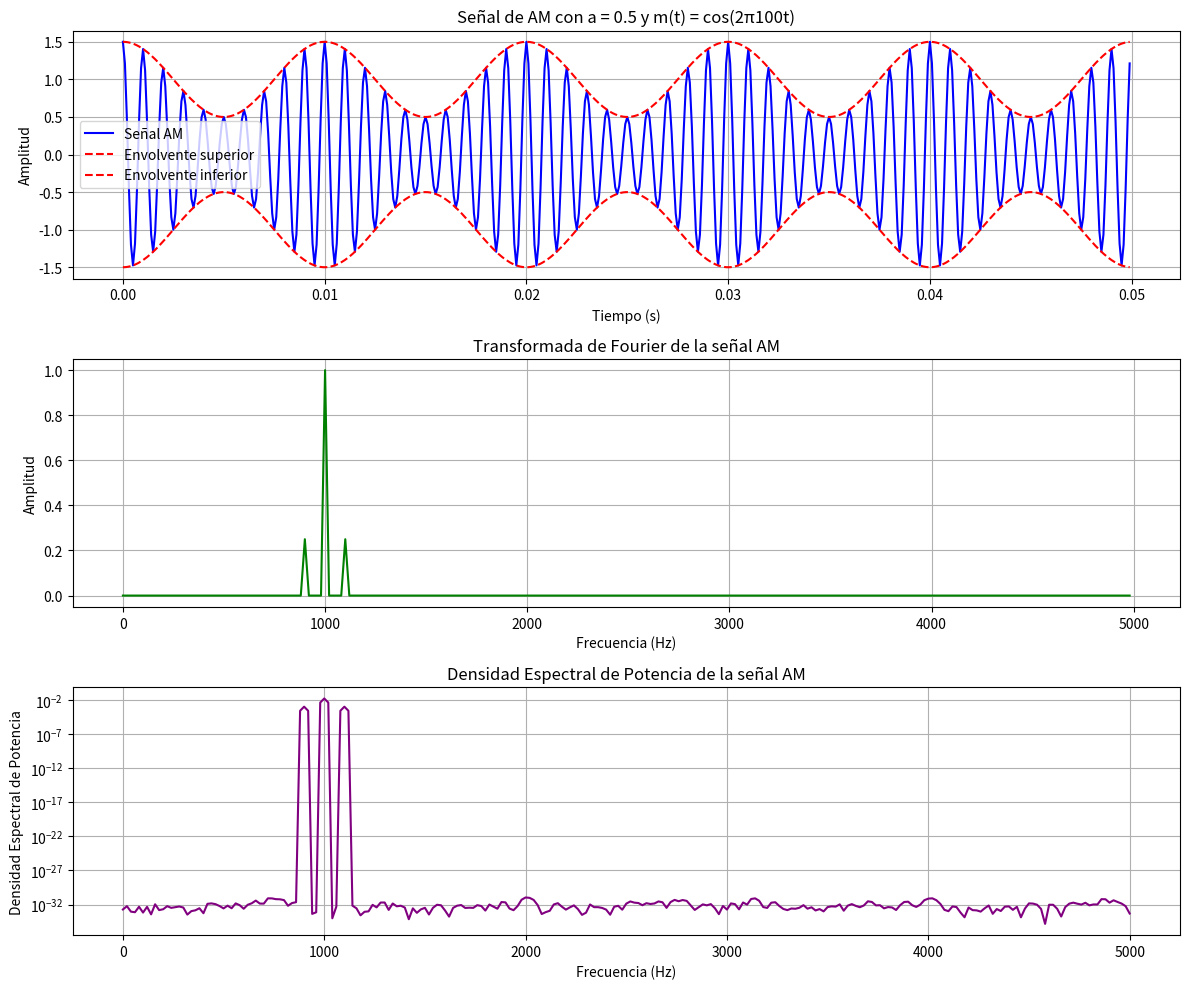

Write the Python code that produced this figure.
import numpy as np
import matplotlib.pyplot as plt
from scipy.fft import fft, fftfreq
from scipy.signal import welch

# Parámetros de la señal
Ac = 1         # Amplitud de la portadora
a = 0.5        # Índice de modulación
fc = 1000      # Frecuencia de la portadora en Hz
fm = 100       # Frecuencia del mensaje en Hz
fs = 10000     # Frecuencia de muestreo
t = np.arange(0, 0.05, 1/fs)  # Vector de tiempo para 50 ms

# Señal de mensaje m(t) = cos(2 * pi * fm * t)
mt = np.cos(2 * np.pi * fm * t)

# Señal modulada AM
am_signal = Ac * (1 + a * mt) * np.cos(2 * np.pi * fc * t)

# Transformada de Fourier (TF) de la señal AM
N = len(am_signal)
yf = fft(am_signal)
xf = fftfreq(N, 1 / fs)

# Densidad Espectral de Potencia (DEP) usando el método de Welch
frequencies, power_density = welch(am_signal, fs, nperseg=1024)

# Crear un solo gráfico con subplots
plt.figure(figsize=(12, 10))

# Gráfico de la señal AM en el tiempo
plt.subplot(3, 1, 1)
plt.plot(t, am_signal, label='Señal AM', color='blue')
plt.plot(t, Ac * (1 + a * mt), 'r--', label='Envolvente superior')
plt.plot(t, -Ac * (1 + a * mt), 'r--', label='Envolvente inferior')
plt.title('Señal de AM con a = 0.5 y m(t) = cos(2π100t)')
plt.xlabel('Tiempo (s)')
plt.ylabel('Amplitud')
plt.legend()
plt.grid()

# Gráfico de la Transformada de Fourier
plt.subplot(3, 1, 2)
plt.plot(xf[:N // 2], 2.0 / N * np.abs(yf[:N // 2]), color='green')
plt.title('Transformada de Fourier de la señal AM')
plt.xlabel('Frecuencia (Hz)')
plt.ylabel('Amplitud')
plt.grid()

# Gráfico de la Densidad Espectral de Potencia
plt.subplot(3, 1, 3)
plt.semilogy(frequencies, power_density, color='purple')
plt.title('Densidad Espectral de Potencia de la señal AM')
plt.xlabel('Frecuencia (Hz)')
plt.ylabel('Densidad Espectral de Potencia')
plt.grid()

# Ajuste final de los subplots
plt.tight_layout()
plt.show()
